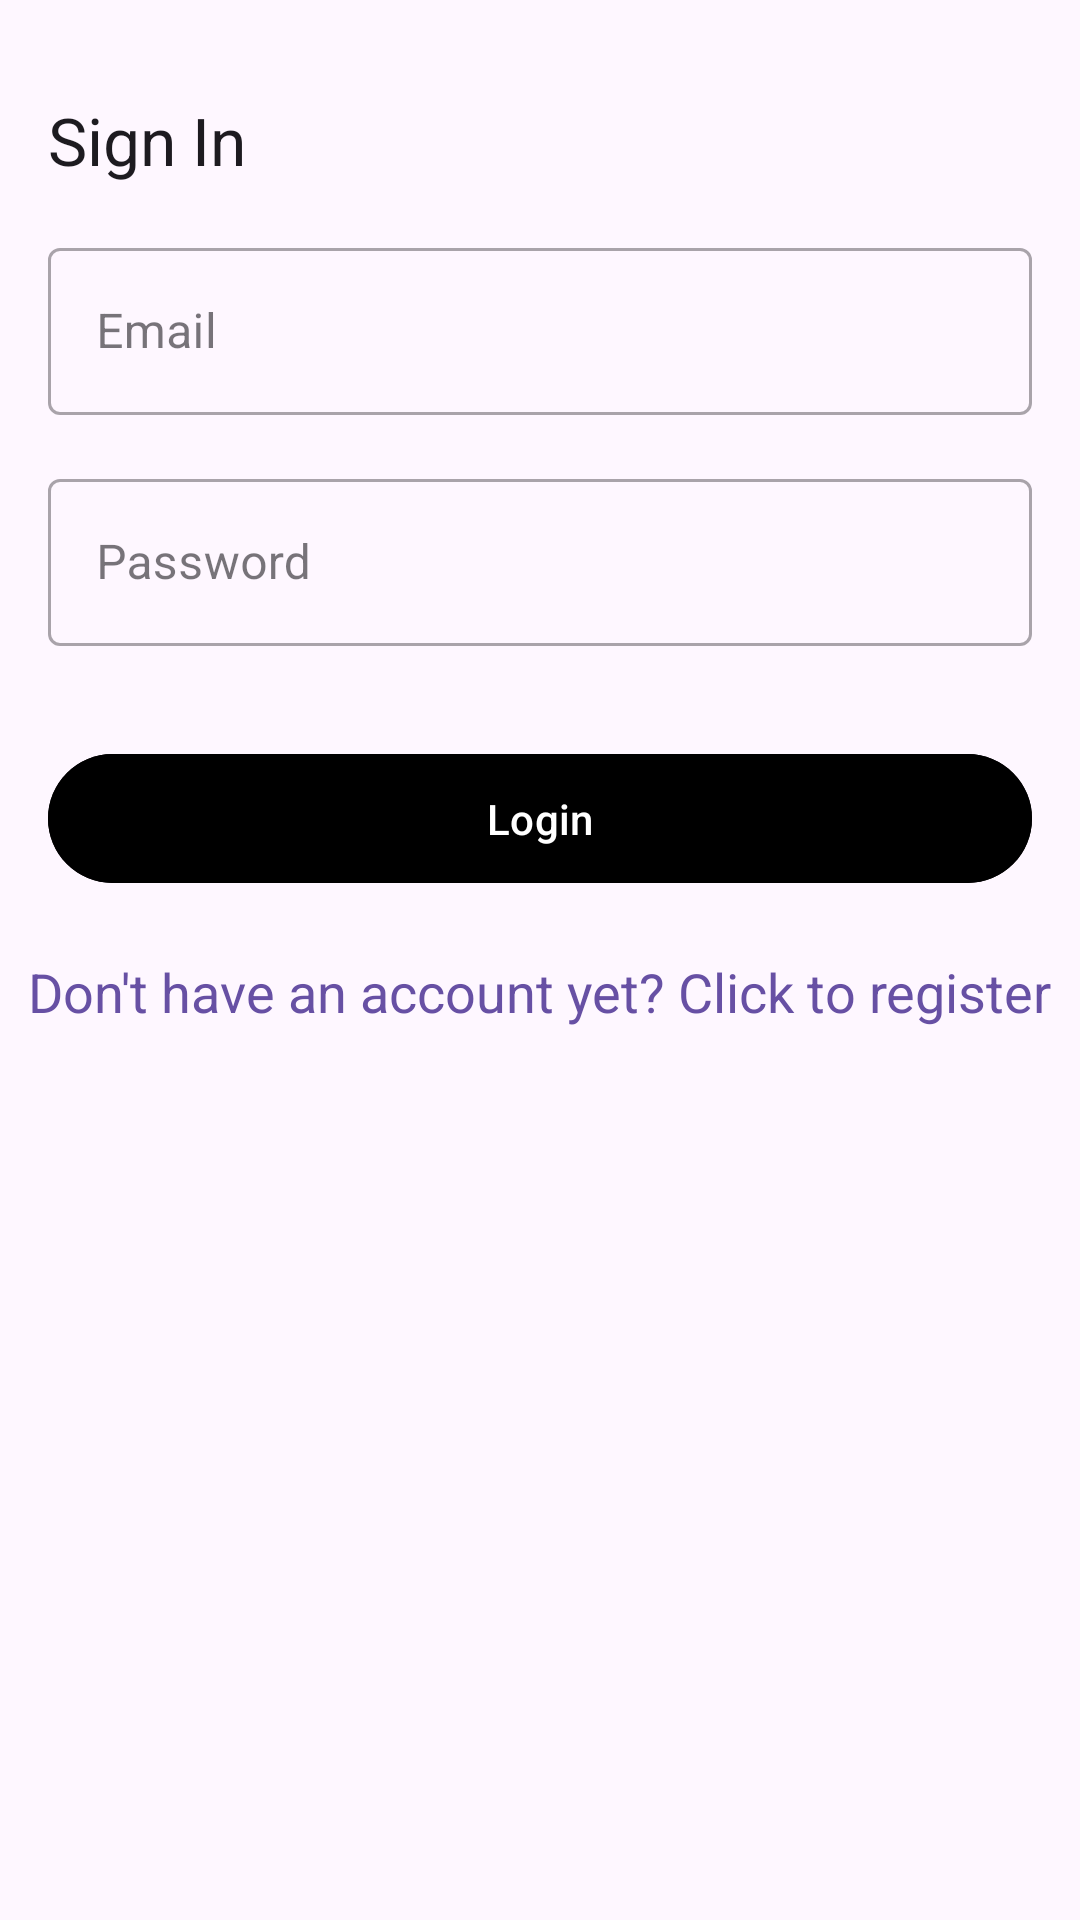

This screen was rendered from an Android layout file. Write that file and the resources it references.
<!-- AndroidManifest.xml: application theme Theme.FinalProject -->
<!-- res/layout/fragment_login.xml -->
<?xml version="1.0" encoding="utf-8"?>
<androidx.constraintlayout.widget.ConstraintLayout xmlns:android="http://schemas.android.com/apk/res/android"
    xmlns:app="http://schemas.android.com/apk/res-auto"
    xmlns:tools="http://schemas.android.com/tools"
    android:layout_width="match_parent"
    android:layout_height="match_parent"
    android:id="@+id/loginFragment"
    tools:context=".ui.login.LoginFragment">

    <TextView
        android:id="@+id/textView"
        android:layout_width="wrap_content"
        android:layout_height="wrap_content"
        android:layout_marginStart="16dp"
        android:layout_marginTop="32dp"
        android:text="@string/login_title"
        android:textAppearance="@style/TextAppearance.AppCompat.Large"
        app:layout_constraintStart_toStartOf="parent"
        app:layout_constraintTop_toTopOf="parent" />

    <com.google.android.material.textfield.TextInputLayout
        android:id="@+id/editTextLoginEmail"
        style="@style/Widget.MaterialComponents.TextInputLayout.OutlinedBox"
        android:layout_width="match_parent"
        android:layout_height="wrap_content"
        android:layout_marginStart="16dp"
        android:layout_marginTop="16dp"
        android:layout_marginEnd="16dp"
        android:hint="@string/hint_email"
        app:layout_constraintEnd_toEndOf="parent"
        app:layout_constraintHorizontal_bias="0.5"
        app:layout_constraintStart_toStartOf="parent"
        app:layout_constraintTop_toBottomOf="@+id/textView">

        <com.google.android.material.textfield.TextInputEditText
            android:layout_width="match_parent"
            android:layout_height="wrap_content"
            android:inputType="textEmailAddress" />

    </com.google.android.material.textfield.TextInputLayout>

    <com.google.android.material.textfield.TextInputLayout
        android:id="@+id/editTextLoginPass"
        style="@style/Widget.MaterialComponents.TextInputLayout.OutlinedBox"
        android:layout_width="match_parent"
        android:layout_height="wrap_content"
        android:layout_marginStart="16dp"
        android:layout_marginTop="16dp"
        android:layout_marginEnd="16dp"
        android:hint="@string/hint_password"
        app:layout_constraintEnd_toEndOf="parent"
        app:layout_constraintHorizontal_bias="0.5"
        app:layout_constraintStart_toStartOf="parent"
        app:layout_constraintTop_toBottomOf="@+id/editTextLoginEmail">

        <com.google.android.material.textfield.TextInputEditText
            android:layout_width="match_parent"
            android:layout_height="wrap_content"
            android:inputType="textPassword" />

    </com.google.android.material.textfield.TextInputLayout>

    <com.google.android.material.button.MaterialButton
        android:id="@+id/buttonLogin"
        android:layout_width="0dp"
        android:layout_height="wrap_content"
        android:layout_marginTop="32dp"
        android:padding="12dp"
        android:backgroundTint="@color/black"
        android:text="@string/btn_login"
        app:layout_constraintEnd_toEndOf="@+id/editTextLoginPass"
        app:layout_constraintStart_toStartOf="@+id/editTextLoginPass"
        app:layout_constraintTop_toBottomOf="@+id/editTextLoginPass" />

    <ProgressBar
        android:id="@+id/loginProgressBar"
        style="?android:attr/progressBarStyle"
        android:layout_width="wrap_content"
        android:layout_height="wrap_content"
        android:visibility="gone"
        app:layout_constraintBottom_toBottomOf="parent"
        app:layout_constraintEnd_toEndOf="parent"
        app:layout_constraintHorizontal_bias="0.5"
        app:layout_constraintStart_toStartOf="parent"
        app:layout_constraintTop_toBottomOf="@+id/buttonLogin" />

    <TextView
        android:id="@+id/no_acount_tv"
        android:layout_width="wrap_content"
        android:layout_height="wrap_content"
        android:text="@string/no_account_text"
        android:textSize="18sp"
        android:layout_marginTop="20dp"
        android:textColor="@color/md_theme_surfaceTint"
        app:layout_constraintTop_toBottomOf="@+id/buttonLogin"
        app:layout_constraintStart_toStartOf="parent"
        app:layout_constraintEnd_toEndOf="parent" />

</androidx.constraintlayout.widget.ConstraintLayout>
<!-- resources referenced by this layout -->
<resources>
  <color name="black">#000000</color>
  <color name="md_theme_surfaceTint">#6750A4</color>
  <string name="btn_login">Login</string>
  <string name="hint_email">Email</string>
  <string name="hint_password">Password</string>
  <string name="login_title">Sign In</string>
  <string name="no_account_text">Don\'t have an account yet? Click to register</string>
  <style name="Theme.FinalProject" parent="Base.Theme.FinalProject" />
  <style name="Base.Theme.FinalProject" parent="Theme.Material3.DayNight.NoActionBar">
          
          
      </style>
</resources>
